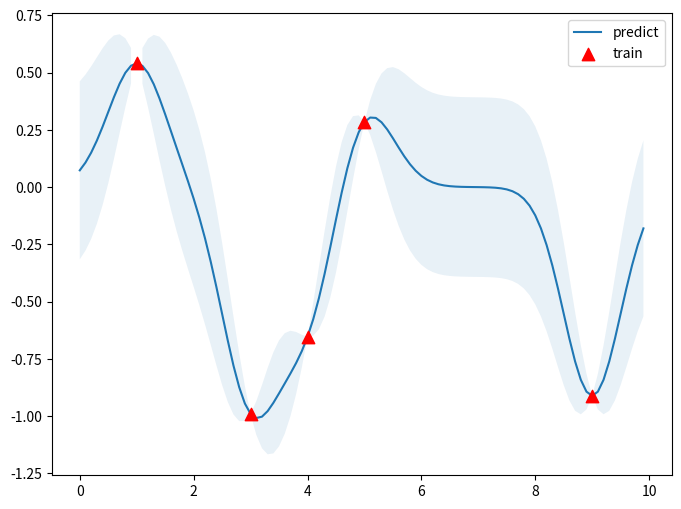

Write the Python code that produced this figure. (Note: this script raises an exception after producing the figure.)
import numpy as np 
import matplotlib.pyplot as plt


'''
Part I. Gaussian Process Regressor Class
'''
class GPR(object):
    def __init__(self, optimize:bool=True):
        self.is_fit = False
        self.X_train, self.y_train = None, None
        self.params = {'l': 0.5, 'sigma_f': 0.2}
        self.optimize = optimize
    
    
    def fit(self, X:np.array, y:np.array):
        '''
        Parameters
        ----------
            1. X: np.array (二维, 列向量形式)
            2. y: np.array (一维)
        '''
        self.is_fit = True
        self.X_train = X
        self.y_train = y

    
    def gaussian_kernel(self, x1:np.array, x2:np.array):
        '''
        Parameters
        ----------
            1. x1: np.array (二维, 列向量形式)
            2. x2: np.array (二维, 列向量形式)
        '''
        print((np.sum(np.power(x1, 2), 1).reshape(-1, 1) + np.sum(np.power(x2, 2), 1).reshape(1, -1)).shape)
        print((2 * x1.T * x2).shape)
        ### 注意下面这一句的写法
        dist_matrix = np.sum(np.power(x1, 2), 1).reshape(-1, 1) + \
                    np.sum(np.power(x2, 2), 1).reshape(1, -1) - \
                    2 * x1 * x2.T
        return np.power(self.params["sigma_f"], 2) * np.exp(-0.5 * dist_matrix / np.power(self.params["l"], 2))
    

    def predict(self, X:np.array):
        '''
        Parameters
        ----------
            1. X: np.array (二维, 列向量形式)
        '''
        if not self.is_fit:
            print("GPR Model not fit yet.")
            return None
        
        X = np.asarray(X)
        Kff = self.gaussian_kernel(self.X_train, self.X_train)  # (N, N)
        Kyy = self.gaussian_kernel(X, X)                        # (k, k)
        Kfy = self.gaussian_kernel(self.X_train, X)             # (N, k)
        Kff_inv = np.linalg.inv(Kff)

        mu = Kfy.T.dot(Kff_inv).dot(self.y_train)   # 矩阵的乘法
        cov = Kyy - Kfy.T.dot(Kff_inv).dot(Kfy)     # 矩阵的乘法
        
        return mu, cov
    

'''
Part II. Get y from X
'''
def get_y(x, noise_sigma=0.0):
    '''
    Parameters
    ----------
        1. x: np.array (二维, 列向量形式)

    Return 
    ------
        1. y.ravel(): np.array (一维)
    '''
    x = np.asarray(x)
    y = np.cos(x) + np.random.normal(0, noise_sigma, size=x.shape)
    return y.ravel()



'''
Part III. Plot function
'''
def plot_gaussian_process(X_train:np.array,
                        y_train:np.array,
                        X_test:np.array,
                        y_test:np.array,
                        uncertainty:np.array):
    '''
    Parameters
    ----------
        1. X_train: np.array (二维，列向量形式)
        2. y_train: np.array (二维，列向量形式)
        3. X_test:  np.array (一维)
        4. y_test:  np.array (一维)
    '''
    X_train = X_train.ravel()
    y_train = y_train.ravel()
    X_test = X_test.ravel()
    y_test = y_test.ravel()
    uncertainty = uncertainty.ravel()

    plt.figure(figsize=(8, 6))
    plt.fill_between(X_test,
                    y_test+uncertainty,
                    y_test-uncertainty,
                    alpha=0.1)
    plt.plot(X_test,
            y_test,
            label="predict")
    plt.scatter(X_train,
                y_train,
                marker='^',
                color="red",
                s=80,
                zorder=2,
                label="train")
    plt.legend()

    plt.savefig(output_png_path, dpi=300)


'''
Part IV. Driver code
'''
if __name__ == "__main__":
    output_png_path = "/Users/<user>/我的文件/Notebook/Quantum_Mechanics/algorithm_implementation/5.GaussianProcess/notes/pics/pic_2.png"

    X_train = np.array([3, 1, 4, 5, 9]).reshape(-1, 1)
    y_train = get_y(X_train, noise_sigma=0.0)
    X_test = np.arange(0, 10, 0.1).reshape(-1, 1)

    gpr = GPR()
    gpr.fit(X_train, y_train)
    mu, cov = gpr.predict(X_test)
    uncertainty = 1.96 * np.sqrt( np.diag(cov) )
    
    y_train = y_train.ravel()
    y_test = mu.ravel()

    # 绘图
    plot_gaussian_process(X_train=X_train,
                        y_train=y_train,
                        X_test=X_test,
                        y_test=y_test,
                        uncertainty=uncertainty)